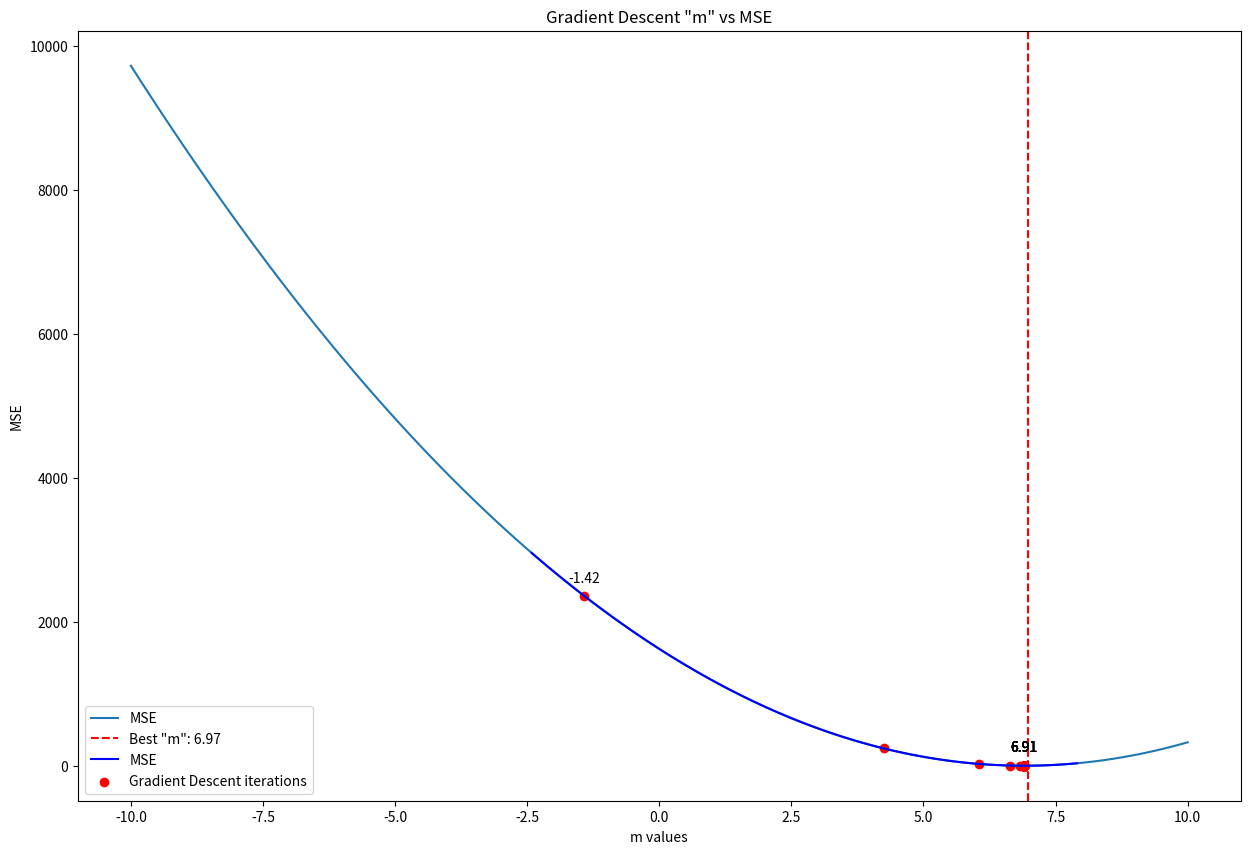

Recreate this plot in Python.
import numpy as np
import matplotlib.pyplot as plt

np.random.seed(42)

N=100

'''
    Equation y = m1 * x + m2 + Gaussuian Noise(0,1)
'''

# True m1 and m2 values
m1,m2=6.9,2.5
x=np.linspace(-10,10,N)

# Gaussuian Noise value
noise=np.random.normal(0,1,N)

# Value for y using the above mentioned equation
y=m1 * x + m2 + noise

# Function to calculate Mean Squared Error(MSE) 
def mse(y_pred, y):
    return np.mean((y - y_pred)**2)

'''
    y_pred = m * x
    MSE = (1/n) * ∑(y- y_pred)^2
'''

m_values = np.linspace(-10, 10, N)
losses = [mse(m * x ,y) for m in m_values]

# Linear search to find best value for 'm' with minimum loss
best_m = 0
min_loss = float('inf')

for m, loss in zip(m_values,losses):
    if loss < min_loss:
        best_m = m
        min_loss = loss
print(f"Best value for 'm' through Linear Search: {best_m}")


plt.figure(figsize=(15, 10))

# Plot graph for Linear Search result
def plot_LinearSearch():
    plt.plot(m_values, losses, label='MSE')
    plt.axvline(best_m, color='red', linestyle="--", label=f'Best "m": {best_m:.2f}')
    plt.xlabel('m values')
    plt.ylabel('MSE')
    plt.title('Linear Search "m" vs MSE')
    plt.legend()
    plt.show()

plot_LinearSearch()

'''
    To find the gradient of the loss function we have to do the following,
        partial differentiation wrt m
        d(MSE)/dm = 1/n * 2 * ∑[ (y-m * x) * -x ]
                  = -2 * Mean of [ x * (y - y_pred) ]
'''

# Gradient Descent to find the best value for 'm' with minimum loss
epochs = 100
learning_rate = 0.01

# Starting 'm' value for Gradient Descent
m_gd = np.random.randn()

# To store the 'm' values over each iterations
m_gd_values = []

# To store the loss values over each iterations
loss_values = []

for _ in range(epochs):
    loss_values.append(mse(m_gd * x, y))
    # From above mentioned formula
    gradient = -2 * np.mean(x * (y - (m_gd * x)))
    m_gd_values.append(m_gd)
    m_gd -= learning_rate * gradient

print(f"Best value for 'm' through Gradient Descent: {m_gd}")

# Plot graph for Gradient Descent
def plot_GradientDescent():
    # Finding the ranges for 'm' and loss to plot graph
    m_gd_range = np.linspace(min(m_gd_values)-1, max(m_gd_values)+1, 100)
    loss_range = [mse(m1 * x, y) for m1 in m_gd_range]

    plt.plot(m_gd_range, loss_range, label='MSE', color='blue')
    plt.scatter(m_gd_values, loss_values, color='red', marker='o', label='Gradient Descent iterations')

    pts = 10
    ind = np.linspace(0,len(m_gd_values)-1,pts,dtype=int)

    for i in ind:
        plt.annotate(f"{m_gd_values[i]:.2f}", (m_gd_values[i], loss_values[i]), textcoords="offset points", xytext=(0, 10), ha='center')

    plt.xlabel('m values')
    plt.ylabel('MSE')
    plt.title('Gradient Descent "m" vs MSE')
    plt.legend()
    plt.show()

plot_GradientDescent()
